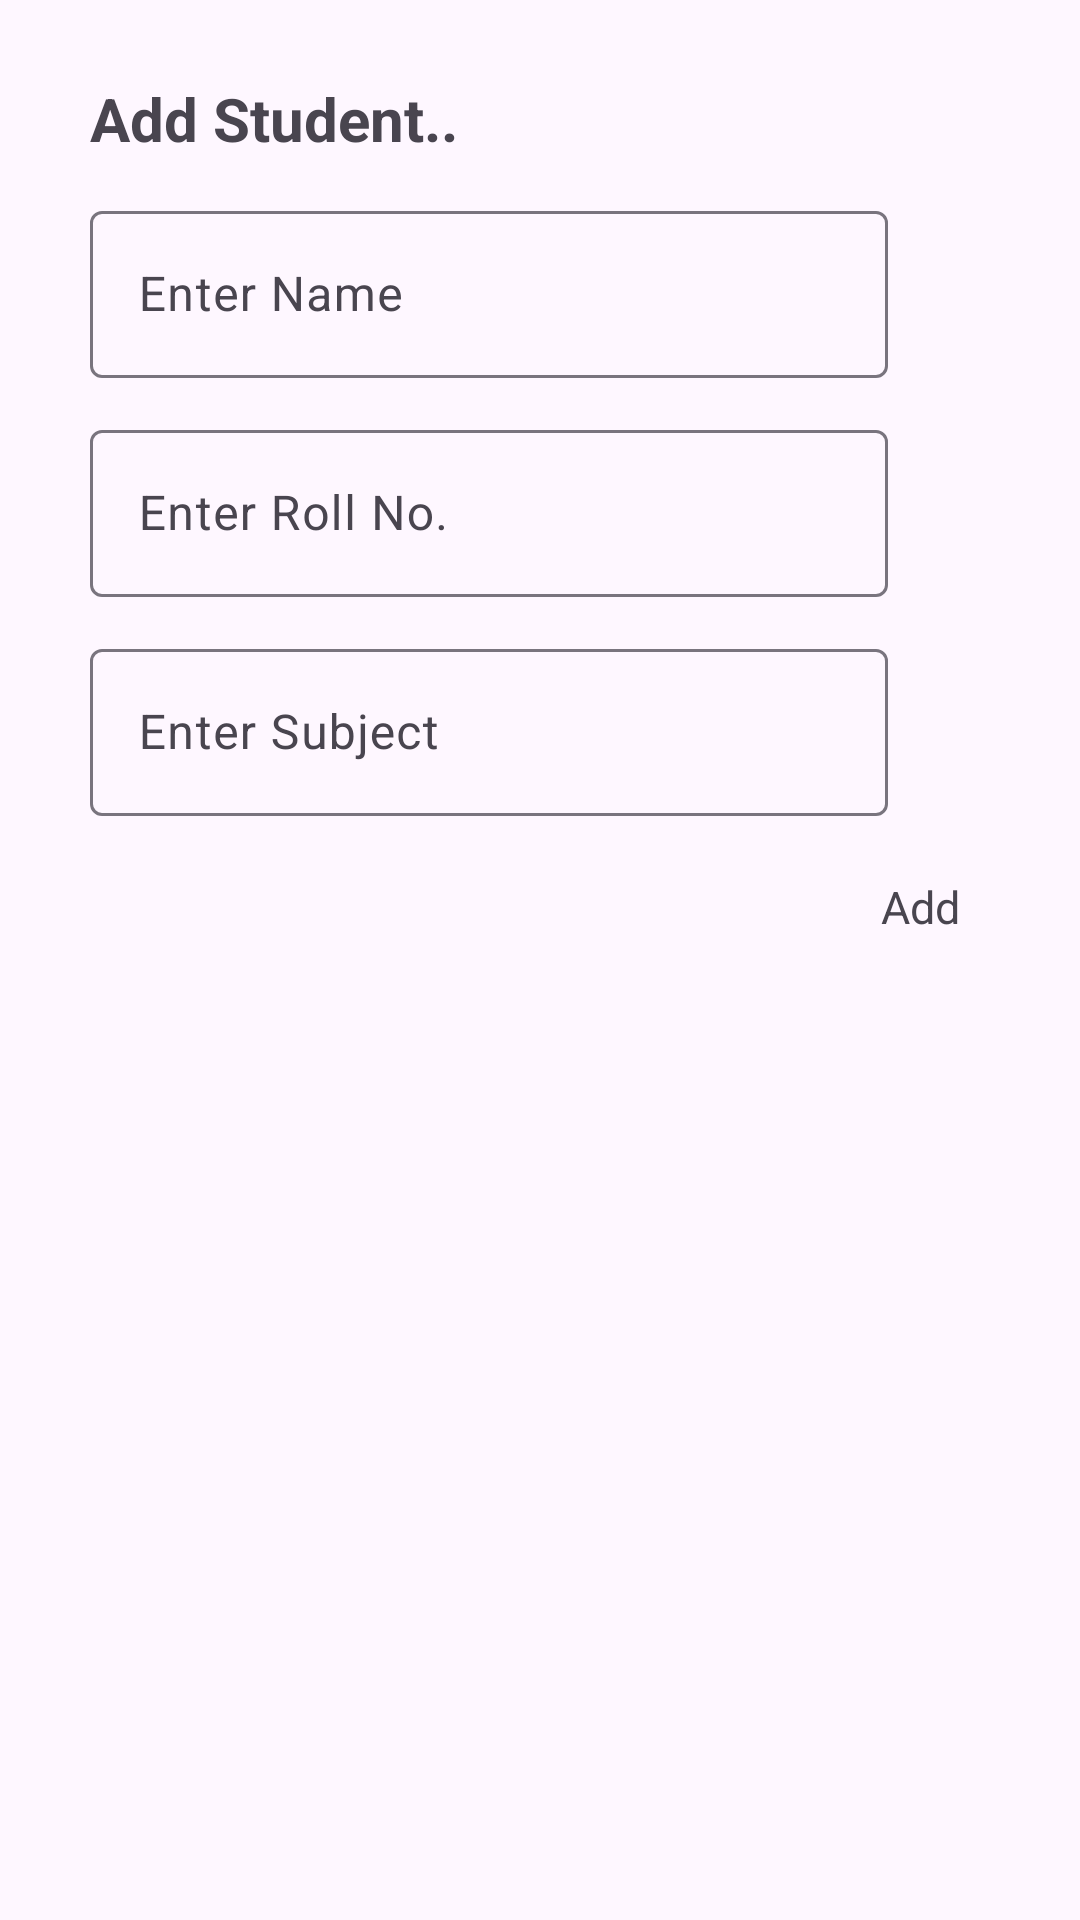

Produce the Android XML layout that renders to this screen, including the resource entries it uses.
<!-- AndroidManifest.xml: application theme Theme.BaseAdapter2 -->
<!-- res/layout/adddialog.xml -->
<?xml version="1.0" encoding="utf-8"?>
<androidx.constraintlayout.widget.ConstraintLayout xmlns:android="http://schemas.android.com/apk/res/android"
    xmlns:app="http://schemas.android.com/apk/res-auto"
    xmlns:tools="http://schemas.android.com/tools"
    android:layout_width="wrap_content"
    android:layout_height="wrap_content"
    android:paddingVertical="16dp"
    android:paddingHorizontal="30dp">

    <TextView
        android:id="@+id/title"
        android:layout_width="wrap_content"
        android:layout_height="wrap_content"
        android:text="@string/txt"
        app:layout_constraintStart_toStartOf="parent"
        android:textSize="20sp"
        android:layout_marginTop="10dp"
        android:textStyle="bold"
        app:layout_constraintTop_toTopOf="parent" />

    <com.google.android.material.textfield.TextInputLayout
        android:id="@+id/textInputLayout1"
        android:layout_width="wrap_content"
        android:layout_height="wrap_content"
        android:layout_marginTop="12dp"
        android:minEms="14"
        app:layout_constraintStart_toStartOf="parent"
        app:layout_constraintTop_toBottomOf="@+id/title">

        <EditText
            android:id="@+id/etName"
            android:layout_width="wrap_content"
            android:layout_height="wrap_content"
            android:autofillHints=""
            android:hint="@string/enter_name"
            android:inputType="text"
            android:textColorHint="#1B4C62"
            tools:ignore="TextContrastCheck,VisualLintTextFieldSize" />
    </com.google.android.material.textfield.TextInputLayout>

    <com.google.android.material.textfield.TextInputLayout
        android:id="@+id/textInputLayout2"
        android:layout_width="wrap_content"
        android:layout_height="wrap_content"
        android:layout_marginTop="12dp"
        android:minEms="14"
        app:layout_constraintStart_toStartOf="parent"
        app:layout_constraintTop_toBottomOf="@+id/textInputLayout1">

        <EditText
            android:id="@+id/etRoll"
            android:layout_width="wrap_content"
            android:layout_height="wrap_content"
            android:autofillHints=""
            android:hint="@string/enter_roll"
            android:inputType="text"
            android:textColorHint="#1B4C62"
            tools:ignore="TextContrastCheck,VisualLintTextFieldSize" />
    </com.google.android.material.textfield.TextInputLayout>

    <com.google.android.material.textfield.TextInputLayout
        android:id="@+id/textInputLayout3"
        android:layout_width="wrap_content"
        android:layout_height="wrap_content"
        android:layout_marginTop="12dp"
        android:minEms="14"
        app:layout_constraintStart_toStartOf="parent"
        app:layout_constraintTop_toBottomOf="@+id/textInputLayout2">

        <EditText
            android:id="@+id/etSubject"
            android:layout_width="wrap_content"
            android:layout_height="wrap_content"
            android:autofillHints=""
            android:hint="@string/enter_subject"
            android:inputType="text"
            android:textColorHint="#1B4C62"
            tools:ignore="TextContrastCheck,VisualLintTextFieldSize" />
    </com.google.android.material.textfield.TextInputLayout>

    <TextView
        android:id="@+id/positiveButton"
        android:layout_width="wrap_content"
        android:layout_height="wrap_content"
        android:layout_marginTop="20dp"
        android:layout_marginEnd="10dp"
        android:textSize="15sp"
        android:layout_marginBottom="10dp"
        android:text="@string/add"
        app:layout_constraintEnd_toEndOf="parent"
        app:layout_constraintTop_toBottomOf="@+id/textInputLayout3" />

</androidx.constraintlayout.widget.ConstraintLayout>
<!-- resources referenced by this layout -->
<resources>
  <string name="add">Add</string>
  <string name="enter_name">Enter Name</string>
  <string name="enter_roll">Enter Roll No.</string>
  <string name="enter_subject">Enter Subject</string>
  <string name="txt">Add Student..</string>
  <style name="Theme.BaseAdapter2" parent="Base.Theme.BaseAdapter2" />
  <style name="Base.Theme.BaseAdapter2" parent="Theme.Material3.DayNight.NoActionBar">
          
          
      </style>
</resources>
